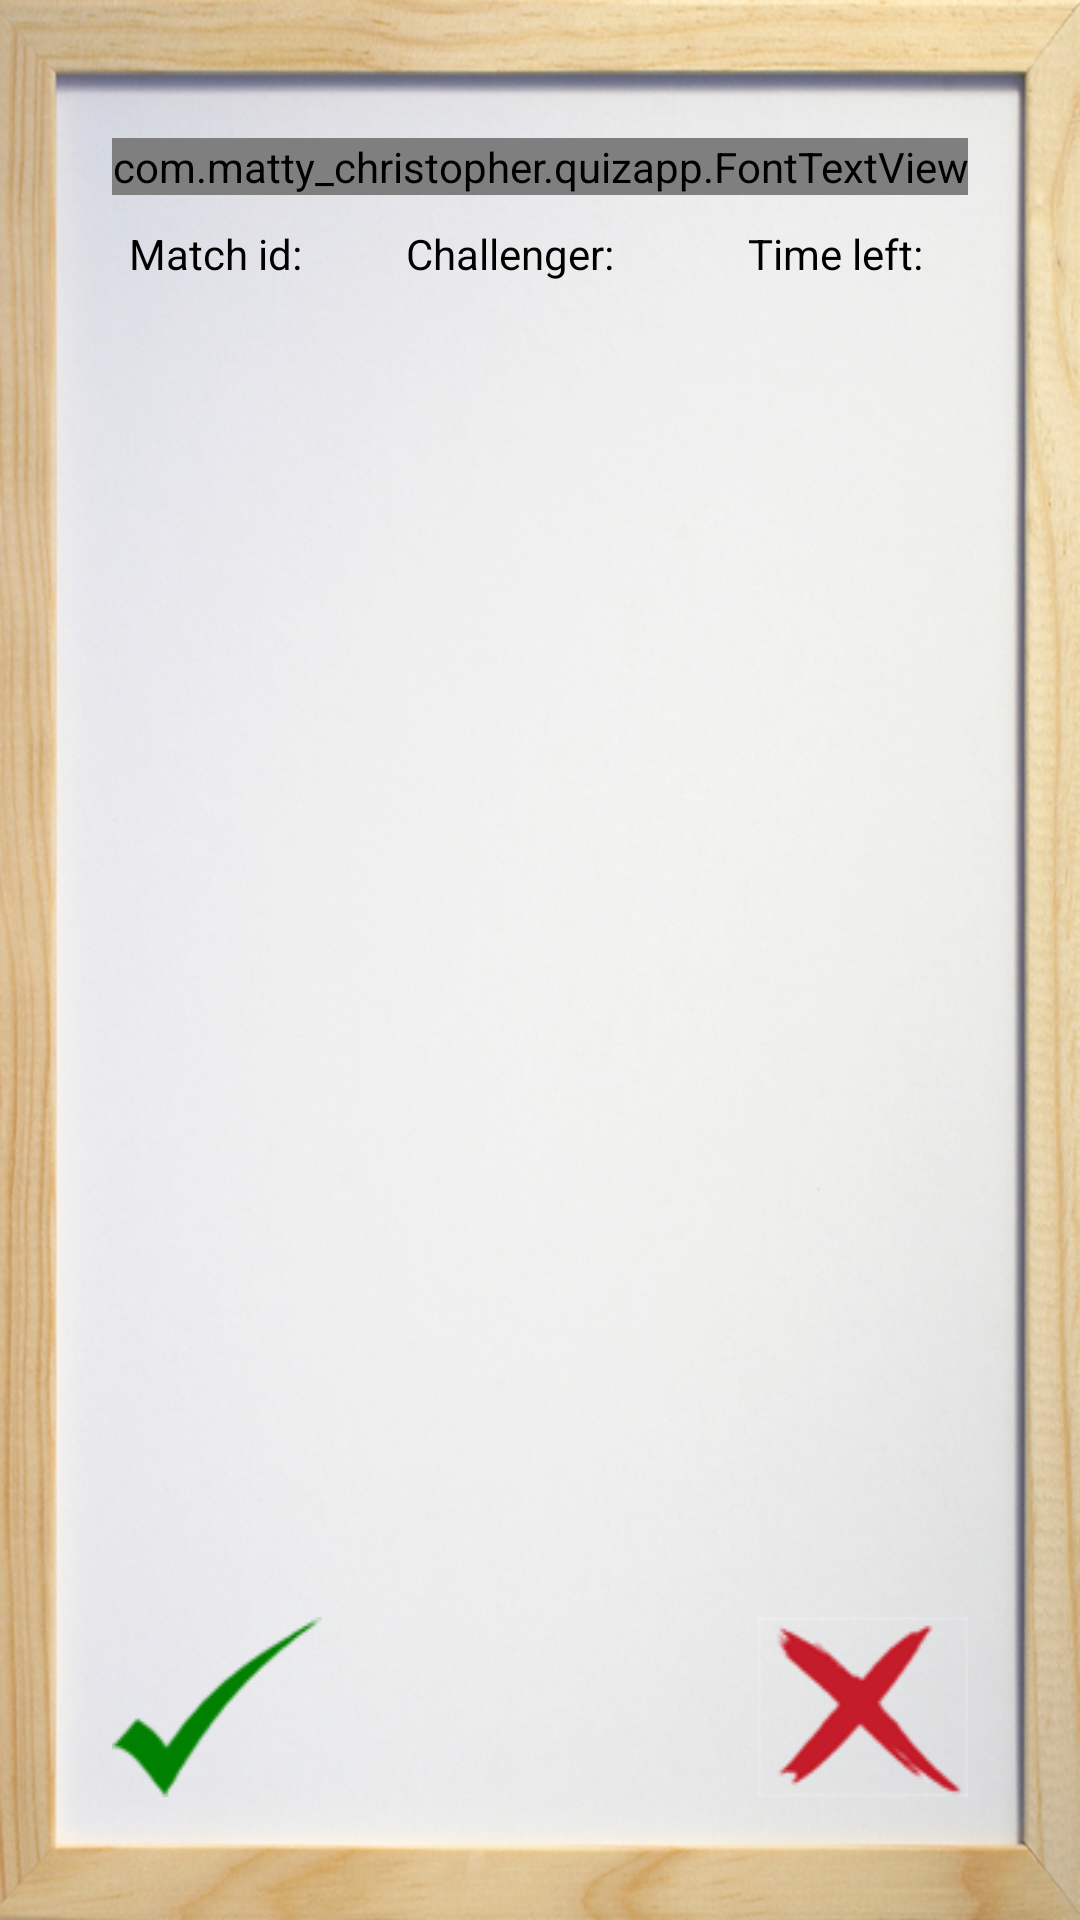

Reconstruct the res/layout file that produces this screen, plus the resources it refers to.
<!-- AndroidManifest.xml: application theme AppTheme -->
<!-- res/layout/activity_h2_head_view_invites.xml -->
<RelativeLayout xmlns:android="http://schemas.android.com/apk/res/android"
    xmlns:tools="http://schemas.android.com/tools"
    android:layout_width="match_parent"
    android:layout_height="match_parent"
    android:background="@drawable/background">

    <com.matty_christopher.quizapp.FontTextView
        android:gravity="center"
        android:layout_width="wrap_content"
        android:layout_height="wrap_content"
        android:text="Invites"
        android:id="@+id/add_group_header"
        android:layout_marginTop="46dp"
        android:textSize="45sp"
        android:textColor="#00BFFF"
        android:layout_alignParentTop="true"
        android:layout_centerHorizontal="true"
        tools:ignore="HardcodedText" />

    <ScrollView
        android:layout_width="fill_parent"
        android:layout_height="fill_parent"
        android:scrollbars="vertical"
        android:scrollbarThumbVertical="@drawable/cell_shape"
        android:layout_below="@+id/add_group_header"
        android:layout_marginLeft="10dp"
        android:layout_marginRight="10dp"
        android:layout_marginTop="10dp"
        android:id="@+id/scrollView"
        android:layout_above="@+id/accept"
        android:layout_marginBottom="10dp"
        android:fillViewport="false">


        <TableLayout
            android:stretchColumns="0,1,2"
            android:layout_width="match_parent"
            android:layout_height="wrap_content"
            android:id="@+id/invites_table"
            android:layout_marginLeft="30dp"
            android:layout_marginRight="30dp">

            <TableRow
                android:layout_width="match_parent"
                android:layout_height="match_parent">

                <TextView
                    android:text="Match id:"
                    android:textColor="#000000"
                    android:layout_height="match_parent"
                    android:gravity="center"
                    android:layout_width="30dp"
                    android:layout_marginBottom="15dp"
                    android:id="@+id/invite_id"
                    tools:ignore="HardcodedText" />

                <TextView
                    android:text="Challenger:"
                    android:textColor="#000000"
                    android:layout_height="match_parent"
                    android:gravity="center"
                    android:layout_width="100dp"
                    android:layout_marginBottom="15dp"
                    android:id="@+id/challenger"
                    tools:ignore="HardcodedText" />

                <TextView
                    android:layout_height="match_parent"
                    android:text="Time left:"
                    android:textColor="#000000"
                    android:gravity="center"
                    android:layout_width="50dp"
                    android:layout_marginBottom="15dp"
                    android:id="@+id/date"
                    tools:ignore="HardcodedText" />



            </TableRow>



        </TableLayout>

    </ScrollView>

    <ImageButton
        android:layout_width="70dp"
        android:layout_height="60dp"
        android:id="@+id/accept"
        android:contentDescription="@string/description"
        android:background="@drawable/accept"
        android:layout_marginBottom="41dp"
        android:layout_alignParentBottom="true"
        android:layout_alignLeft="@+id/add_group_header"
        android:layout_alignStart="@+id/add_group_header" />

    <ImageButton
        android:layout_width="70dp"
        android:layout_height="60dp"
        android:id="@+id/reject"
        android:contentDescription="@string/description"
        android:background="@drawable/reject"
        android:layout_alignTop="@+id/accept"
        android:layout_alignRight="@+id/add_group_header"
        android:layout_alignEnd="@+id/add_group_header" />


</RelativeLayout>
<!-- resources referenced by this layout -->
<resources>
  <!-- drawable accept: png bitmap (drawable-hdpi, 51062 bytes) -->
  <!-- drawable background: jpg bitmap (drawable-hdpi, 153700 bytes) -->
  <!-- drawable cell_shape (drawable-hdpi) -->
  <shape android:shape="rectangle"
      xmlns:android="http://schemas.android.com/apk/res/android">
      <gradient
          android:angle="45"
          android:centerColor="#00BFFF"
          android:endColor="#00BFFF"
          android:startColor="#00BFFF" />
      <corners android:radius="10dp" />
  </shape>
  <!-- drawable reject: png bitmap (drawable-hdpi, 57111 bytes) -->
  <string name="description" />
  <style name="AppTheme" parent="Theme.AppCompat.NoActionBar">
          
          <item name="android:windowBackground">@null</item>
      </style>
</resources>
